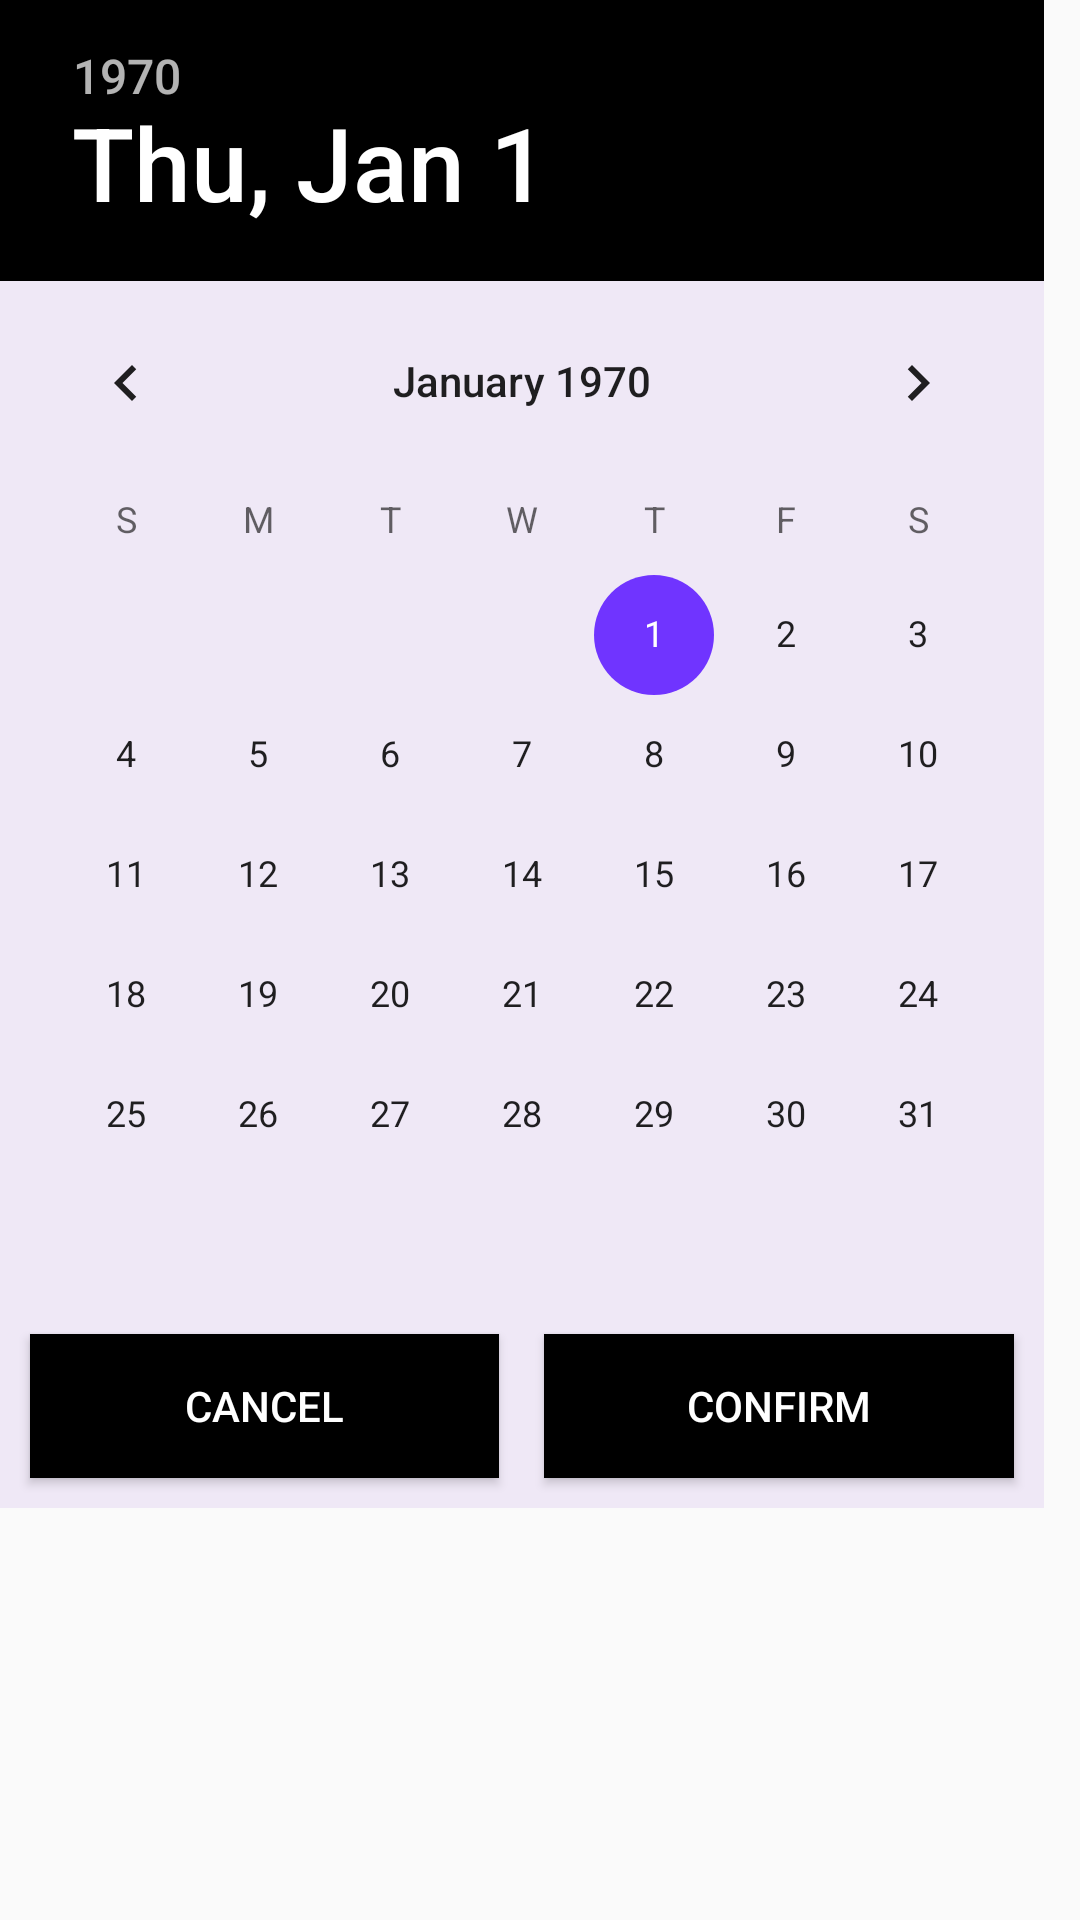

Produce the Android XML layout that renders to this screen, including the resource entries it uses.
<!-- AndroidManifest.xml: application theme Theme.reminder -->
<!-- res/layout/pop_date.xml -->
<?xml version="1.0" encoding="utf-8"?>
<RelativeLayout xmlns:android="http://schemas.android.com/apk/res/android"
    xmlns:app="http://schemas.android.com/apk/res-auto"
    android:id="@+id/rl_popup"
    android:layout_width="wrap_content"
    android:layout_height="wrap_content">

    <LinearLayout
        android:layout_width="wrap_content"
        android:layout_height="wrap_content"
        android:background="#EFE8F6"
        android:orientation="vertical">

        <DatePicker
            android:id="@+id/dp"
            android:layout_width="wrap_content"
            android:layout_height="wrap_content"
            android:background="#EFE8F6"
            android:datePickerMode="calendar"
            android:headerBackground="@color/black"
            android:outlineSpotShadowColor="@color/black"
            android:calendarTextColor="@color/black"
            android:dayOfWeekTextAppearance="@color/black"
            android:dayOfWeekBackground="@color/black"
            android:yearListSelectorColor="@color/black"
            android:spinnersShown="false"
            android:paddingBottom="5dp" />

        <LinearLayout
            android:layout_width="match_parent"
            android:layout_height="match_parent"
            android:orientation="horizontal">

            <Button
                android:id="@+id/date_cancel_picker"
                android:layout_width="wrap_content"
                android:layout_height="wrap_content"
                android:layout_marginTop="8dp"
                android:layout_marginBottom="10dp"
                android:layout_marginLeft="10dp"
                android:layout_marginRight="5dp"
                android:layout_weight="1"
                android:background="@color/black"
                android:text="CANCEL"
                android:textColor="#FFFFFF" />

            <Button
                android:id="@+id/date_save_picker"
                android:layout_width="wrap_content"
                android:layout_height="wrap_content"
                android:layout_marginLeft="10dp"
                android:layout_marginRight="10dp"
                android:layout_marginTop="8dp"
                android:layout_marginBottom="10dp"
                android:layout_weight="1"
                android:background="@color/black"
                android:text="CONFIRM"
                android:textColor="#FFFFFF" />

        </LinearLayout>

    </LinearLayout>

</RelativeLayout>
<!-- resources referenced by this layout -->
<resources>
  <color name="black">#FF000000</color>
  <style name="Theme.reminder" parent="Theme.MaterialComponents.DayNight.DarkActionBar.Bridge">
          
  
          <item name="android:colorAccent">@color/blue</item>
          <item name="colorPrimary">@color/black</item>
          <item name="colorPrimaryVariant">@color/black</item>
          <item name="colorPrimaryDark">@color/colorPrimaryDark</item>
          <item name="colorAccent">@color/colorAccent</item>
          <item name="android:navigationBarColor">#000000</item>
          <item name="colorOnPrimary">@color/white</item>
          
          <item name="colorSecondary">@color/teal_200</item>
          <item name="colorSecondaryVariant">@color/teal_700</item>
          <item name="colorOnSecondary">@color/black</item>
          
          <item name="android:statusBarColor" tools:targetApi="l">?attr/colorPrimaryVariant</item>
          
      </style>
  <color name="blue">#0033FF</color>
  <color name="colorPrimaryDark">#3700B3</color>
  <color name="colorAccent">#7034FF</color>
  <color name="white">#FFFFFFFF</color>
  <color name="teal_200">#FF03DAC5</color>
  <color name="teal_700">#FF018786</color>
</resources>
